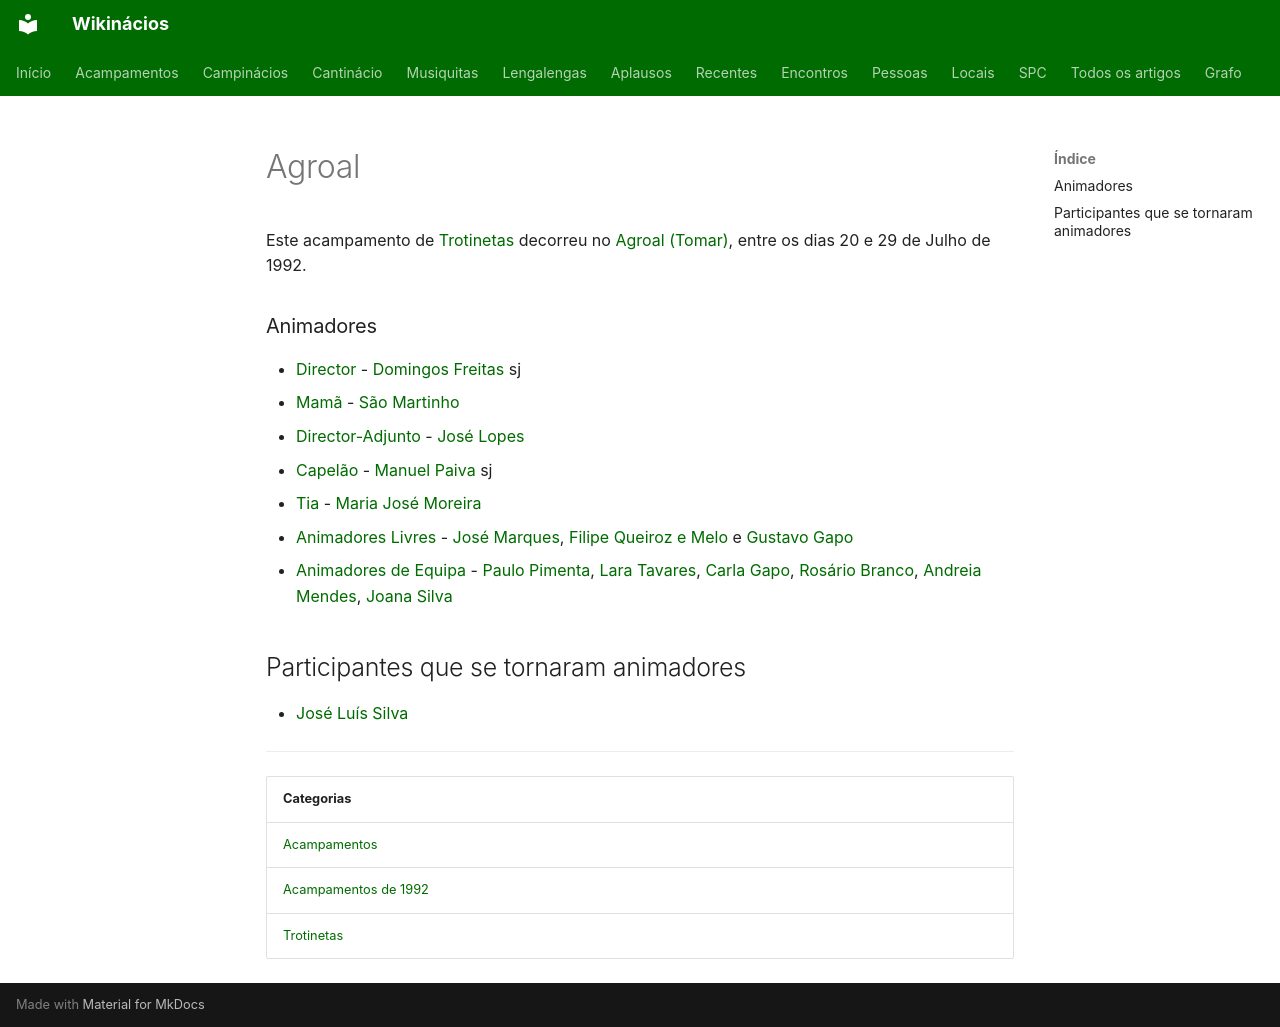

repository: neteinstein/Campinacios · page: Acampamentos/1992/Agroal.html · generator: mkdocs

# Agroal

Este acampamento de [Trotinetas](../../Categorias/Trotinetas.md) decorreu no [Agroal (Tomar)](../../Restrito/Locais%20de%20Acampamento/Agroal%20%28Tomar%29.md), entre os dias 20 e 29 de Julho de 1992.

### Animadores

- [Director](../../Cargos/Director.md) - [Domingos Freitas](../../Pessoas/D/Domingos%20Freitas.md) sj
- [Mamã](../../Cargos/Mam%C3%A3.md) - [São Martinho](../../Pessoas/C/Concei%C3%A7%C3%A3o%20Martinho.md)
- [Director-Adjunto](../../Cargos/Director-Adjunto.md) - [José Lopes](../../Pessoas/J/Jos%C3%A9%20Manuel%20Lopes.md)
- [Capelão](../../Cargos/Capel%C3%A3o.md) - [Manuel Paiva](../../Pessoas/M/Manuel%20Paiva.md) sj
- [Tia](../../Cargos/Tio.md) - [Maria José Moreira](../../Pessoas/M/Maria%20Jos%C3%A9%20Moreira.md)
- [Animadores Livres](../../Cargos/Animador%20Livre.md) - [José Marques](../../Pessoas/J/Jos%C3%A9%20Marques.md), [Filipe Queiroz e Melo](../../Pessoas/F/Filipe%20Queiroz%20e%20Melo.md) e [Gustavo Gapo](../../Pessoas/G/Gustavo%20Gapo.md)
- [Animadores de Equipa](../../Cargos/Animador%20de%20Equipa.md) - [Paulo Pimenta](../../Pessoas/P/Paulo%20Pimenta.md), [Lara Tavares](../../Pessoas/L/Lara%20Tavares.md), [Carla Gapo](../../Pessoas/C/Carla%20Gapo.md), [Rosário Branco](../../Pessoas/R/Ros%C3%A1rio%20Branco.md), [Andreia Mendes](../../Pessoas/A/Andreia%20Mendes.md), [Joana Silva](../../Pessoas/J/Joana%20Santos%20Silva.md)

## Participantes que se tornaram animadores

- [José Luís Silva](../../Pessoas/J/Jos%C3%A9%20Lu%C3%ADs%20Silva.md)

---

| Categorias |
| --- |
| [Acampamentos](../../Categorias/Acampamentos.md) |
| [Acampamentos de 1992](../../Categorias/Acampamentos%20de%201992.md) |
| [Trotinetas](../../Categorias/Trotinetas.md) |
